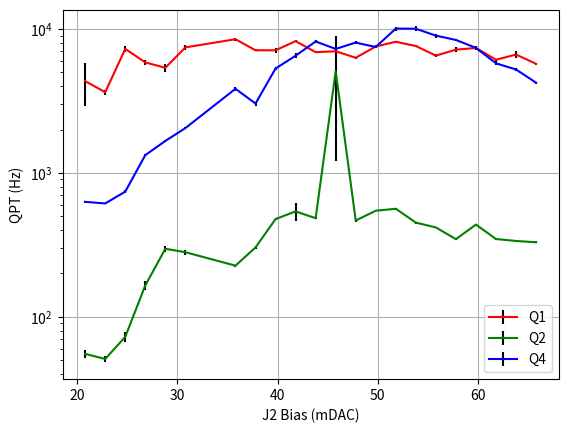

This chart was generated by the following Python code:
import matplotlib.pyplot as plt

Q1_J2Bias=[40, 42, 44, 46, 48, 50, 55, 57, 59, 61, 63, 65, 67, 69, 71, 73, 75, 77, 79, 81, 83, 85]
Q1_J2ParityRate=[4342.410392240944, 3634.1131524935568, 7268.3178224186067, 5855.4304366824108, 5372.8695079038744, 7446.915748736672, 8488.1578660271152, 7108.3990007015773, 7112.1112399225658, 8229.273382639698, 6900.8807107914727, 6998.9450217984513, 6308.9286723513742, 7554.0384118120037, 8149.3412148128082, 7613.5686921120832, 6526.6479060248848, 7184.6899113389218, 7377.0503300349046, 6111.6113262046747, 6640.0745283468486, 5726.8178656554983]
Q1_J2ParityUncertainty=[1420.4662567808043, 151.6495480850717, 400.07872037783574, 226.72388573428046, 317.40549697765039, 272.40759315954773, 181.98352922564416, 102.62072796011957, 276.91575614066926, 171.94368927313039, 105.33863726457307, 330.18402175780739, 110.74408586226443, 127.12189222586309, 142.87267272019275, 133.64514781291123, 167.49522060526581, 283.10393322610349, 266.95502898685487, 80.150684899831788, 372.5609641149108, 109.02508928775303]
Q1_J2Fidelity=[0.53828571428571437, 0.47885714285714293, 0.28685714285714281, 0.20000000000000004, 0.2045714285714286, 0.30971428571428572, 0.42399999999999999, 0.4285714285714286, 0.35085714285714287, 0.41942857142857143, 0.42400000000000004, 0.34628571428571425, 0.4285714285714286, 0.4285714285714286, 0.4285714285714286, 0.4285714285714286, 0.43771428571428578, 0.4925714285714286, 0.49714285714285716, 0.54285714285714293, 0.50628571428571434, 0.54285714285714293]
Q2_J2Bias=[40, 42, 44, 46, 48, 50, 55, 57, 59, 61, 63, 65, 67, 69, 71, 73, 75, 77, 79, 81, 83, 85]
Q2_J2ParityRate=[55.092831138945684, 50.793719527025075, 72.38932834185529, 164.86714425326485, 296.33885226220076, 280.54002661018046, 226.13331312088809, 302.90885186392688, 476.71499487122361, 539.37235775203192, 483.35147180829881, 5092.1699896800774, 466.00287739756345, 544.94725367785145, 562.45889203472234, 450.57512602922679, 416.98898685114591, 345.70912553114556, 436.68287368358705, 346.36480010107408, 335.85133599484703, 328.86055322339621]
Q2_J2ParityUncertainty=[3.4165299165812142, 2.6999556953800661, 5.6137149823948329, 11.681391389696604, 14.89736308953486, 11.10240784026022, 3.6444935760130561, 6.0050011888903292, 10.412148009929608, 73.537938708492078, 8.9192697585699552, 3890.4930911358374, 8.6845192337795485, 5.8121256713781762, 9.4611051020765355, 7.3568780454675924, 5.6991071707208221, 5.873071358565082, 7.2234726543881838, 5.9543327915353341, 6.4945489552092095, 5.8898900153890432]
Q2_J2Fidelity=[0.58265570745353024, 0.54846322527898006, 0.56281213915325301, 0.52805559647390066, 0.54520154226406203, 0.52731596557296856, 0.56491021229959482, 0.56539837791682868, 0.52545484710770873, 0.50600470376267748, 0.5678315046401482, 0.52954115921283695, 0.57043401690658024, 0.55387990238856244, 0.57557265066270025, 0.55310215100305515, 0.542655790559463, 0.58127253180191185, 0.53377429290197398, 0.55799479100659799, 0.58466174722804176, 0.57741031198711812]
Q4_J2Bias=[40, 42, 44, 46, 48, 50, 55, 57, 59, 61, 63, 65, 67, 69, 71, 73, 75, 77, 79, 81, 83, 85]
Q4_J2ParityRate=[628.28175542527435, 612.18365597363675, 739.87906998303197, 1326.8349220850082, 1665.5998758786234, 2045.8076255704987, 3838.6548134544819, 3031.8833735325561, 5309.6009452213302, 6518.4838192021161, 8186.272486396565, 7266.5879540750084, 8040.4815979760515, 7494.5081315119241, 10064.837480873333, 10040.637301597551, 8991.9002271416139, 8387.4623360131282, 7385.6485146751684, 5769.3820906495266, 5227.8481487996651, 4230.402790211373]
Q4_J2ParityUncertainty=[11.452291970341989, 8.9014810810966143, 16.845507186847094, 16.155651089046181, 22.596076937147057, 39.825914476877756, 119.78821431059453, 94.696418635417047, 98.103355705997743, 235.4634684481538, 219.21634939443845, 96.574293908809452, 164.69086440453725, 119.06056060016063, 315.46613842956663, 388.29994863961235, 291.31975882375593, 119.06056060016063, 123.21975091402219, 184.83059600182369, 91.767286386164486, 62.088276852288423]
Q4_J2Fidelity=[0.69185528614628533, 0.66528975672207835, 0.69497209895208423, 0.66780727092729053, 0.65755556055050102, 0.55812881521947622, 0.62971428571428578, 0.60228182634170102, 0.64342857142857157, 0.50628571428571434, 0.3874285714285714, 0.43771428571428578, 0.49714285714285722, 0.42399999999999999, 0.31428571428571428, 0.31428571428571428, 0.31428571428571428, 0.50171428571428578, 0.52000000000000002, 0.55657142857142861, 0.62971428571428578, 0.64800000000000013]

### J2 Bias offset
J2_Offset = 19.2
Q1_J2Bias[:] = [bias-J2_Offset for bias in Q1_J2Bias]
Q2_J2Bias[:] = [bias-J2_Offset for bias in Q2_J2Bias]
Q4_J2Bias[:] = [bias-J2_Offset for bias in Q4_J2Bias]

plt.errorbar(Q1_J2Bias, Q1_J2ParityRate,yerr=Q1_J2ParityUncertainty, label='Q1', ecolor='k', capthick=2,color='r')
plt.errorbar(Q2_J2Bias, Q2_J2ParityRate,yerr=Q2_J2ParityUncertainty, label='Q2', ecolor='k', capthick=2,color='g')
plt.errorbar(Q4_J2Bias, Q4_J2ParityRate,yerr=Q4_J2ParityUncertainty, label='Q4', ecolor='k', capthick=2,color='b')
plt.xlabel('J2 Bias (mDAC)')
plt.ylabel('QPT (Hz)')
plt.yscale('log')
plt.grid()
plt.legend()
plt.draw()
plt.show()